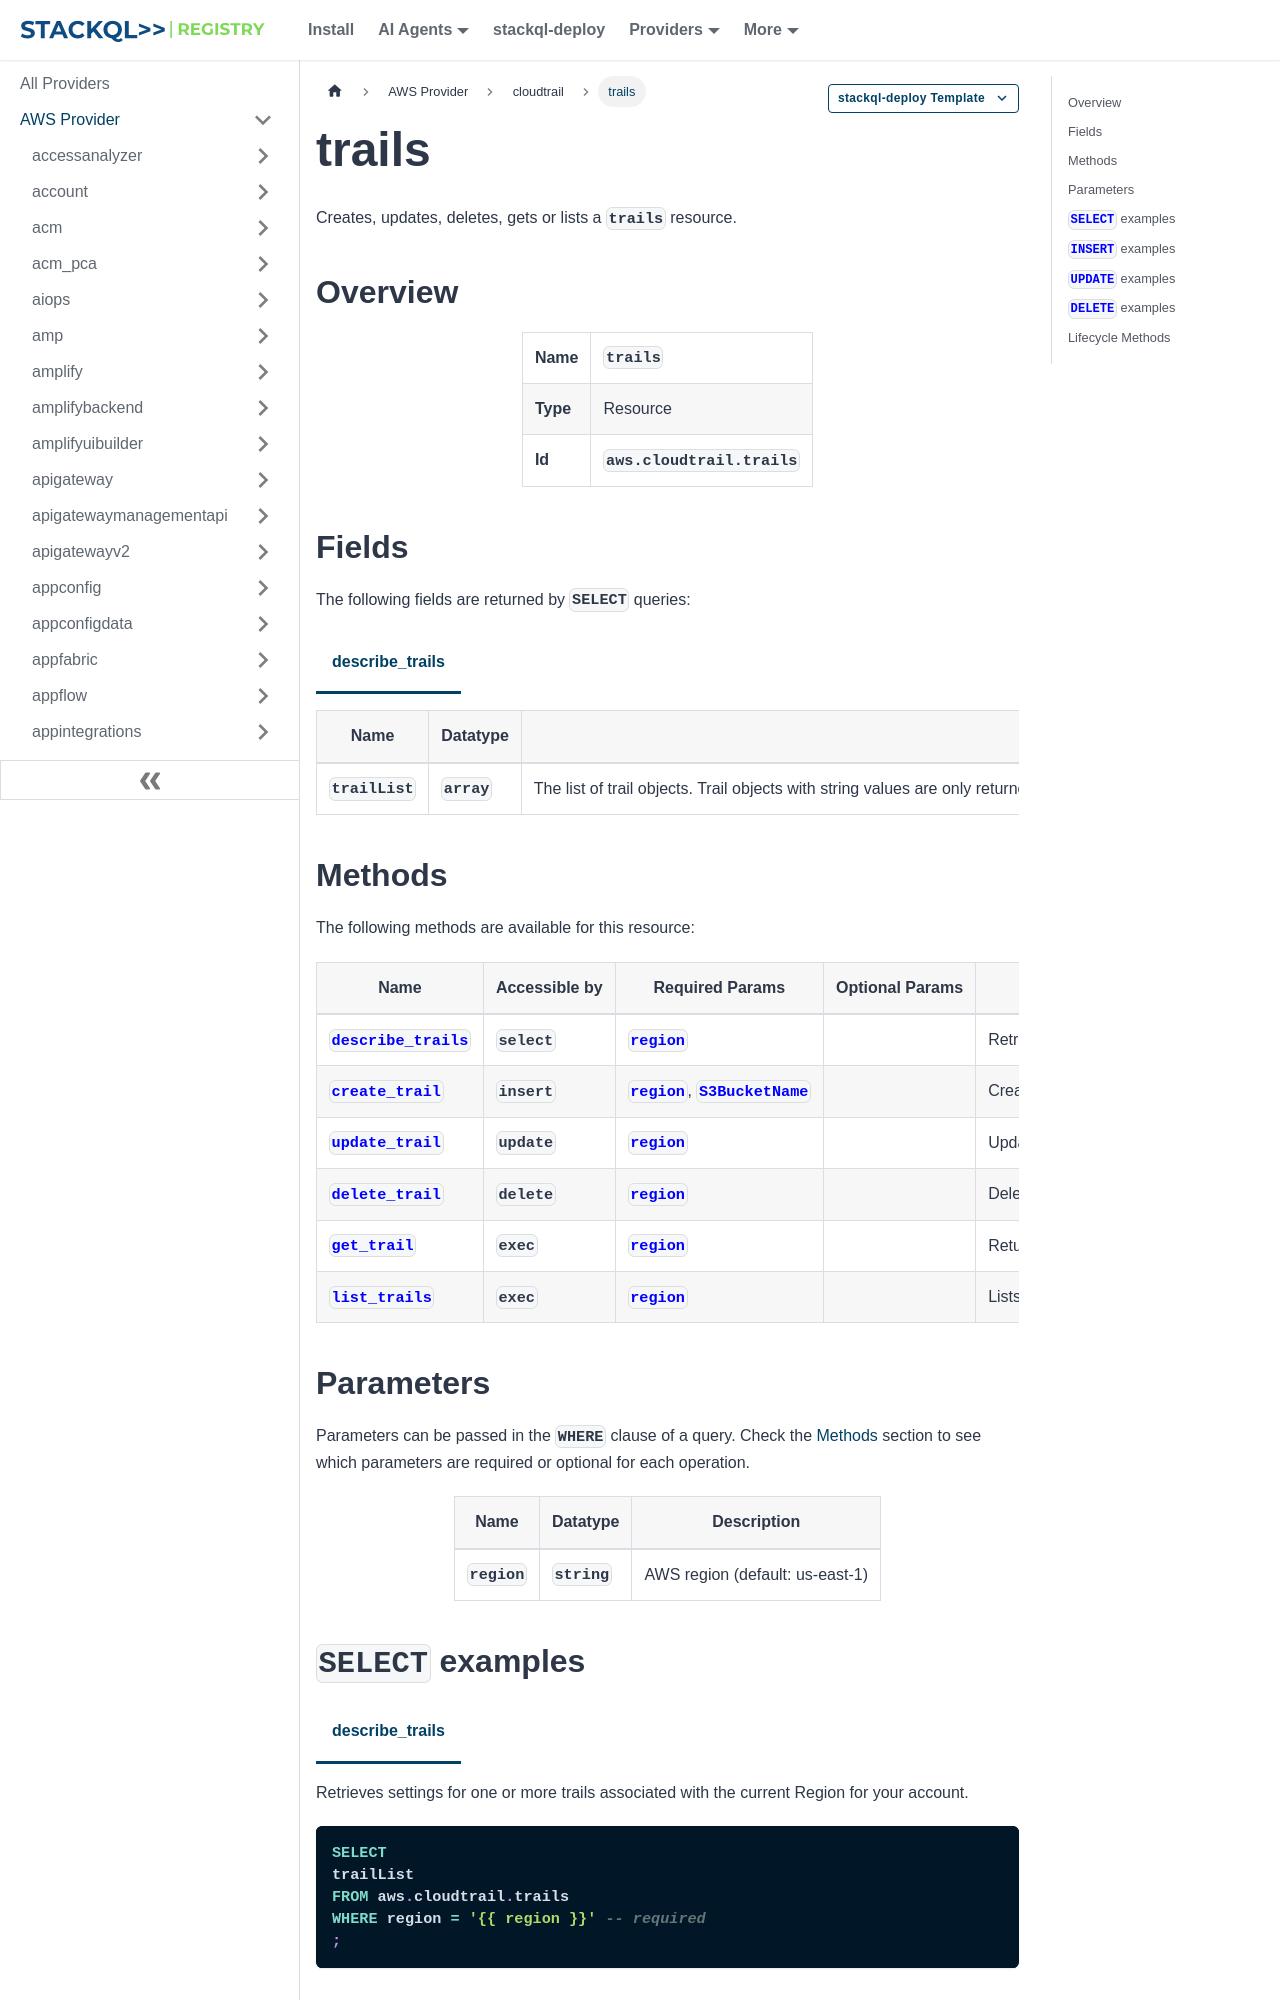

repository: stackql-registry/stackql-provider-aws · page: services/cloudtrail/trails.html · generator: docusaurus

--- 
title: trails
hide_title: false
hide_table_of_contents: false
keywords:
  - trails
  - cloudtrail
  - aws
  - infrastructure-as-code
  - configuration-as-data
  - cloud inventory
description: Query, deploy and manage aws resources using SQL
custom_edit_url: null
image: /img/stackql-aws-provider-featured-image.png
---

import CopyableCode from '@site/src/components/CopyableCode/CopyableCode';
import CodeBlock from '@theme/CodeBlock';
import Tabs from '@theme/Tabs';
import TabItem from '@theme/TabItem';

Creates, updates, deletes, gets or lists a <code>trails</code> resource.

## Overview
<table><tbody>
<tr><td><b>Name</b></td><td><CopyableCode code="trails" /></td></tr>
<tr><td><b>Type</b></td><td>Resource</td></tr>
<tr><td><b>Id</b></td><td><CopyableCode code="aws.cloudtrail.trails" /></td></tr>
</tbody></table>

## Fields

The following fields are returned by `SELECT` queries:

<Tabs
    defaultValue="describe_trails"
    values={[
        { label: 'describe_trails', value: 'describe_trails' }
    ]}
>
<TabItem value="describe_trails">

<table>
<thead>
    <tr>
    <th>Name</th>
    <th>Datatype</th>
    <th>Description</th>
    </tr>
</thead>
<tbody>
<tr>
    <td><CopyableCode code="trailList" /></td>
    <td><code>array</code></td>
    <td>The list of trail objects. Trail objects with string values are only returned if values for the objects exist in a trail's configuration. For example, SNSTopicName and SNSTopicARN are only returned in results if a trail is configured to send SNS notifications. Similarly, KMSKeyId only appears in results if a trail's log files are encrypted with KMS customer managed keys.</td>
</tr>
</tbody>
</table>
</TabItem>
</Tabs>

## Methods

The following methods are available for this resource:

<table>
<thead>
    <tr>
    <th>Name</th>
    <th>Accessible by</th>
    <th>Required Params</th>
    <th>Optional Params</th>
    <th>Description</th>
    </tr>
</thead>
<tbody>
<tr>
    <td><a href="#describe_trails"><CopyableCode code="describe_trails" /></a></td>
    <td><CopyableCode code="select" /></td>
    <td><a href="#parameter-region"><code>region</code></a></td>
    <td></td>
    <td>Retrieves settings for one or more trails associated with the current Region for your account.</td>
</tr>
<tr>
    <td><a href="#create_trail"><CopyableCode code="create_trail" /></a></td>
    <td><CopyableCode code="insert" /></td>
    <td><a href="#parameter-region"><code>region</code></a>, <a href="#parameter-S3BucketName"><code>S3BucketName</code></a></td>
    <td></td>
    <td>Creates a trail that specifies the settings for delivery of log data to an Amazon S3 bucket.</td>
</tr>
<tr>
    <td><a href="#update_trail"><CopyableCode code="update_trail" /></a></td>
    <td><CopyableCode code="update" /></td>
    <td><a href="#parameter-region"><code>region</code></a></td>
    <td></td>
    <td>Updates trail settings that control what events you are logging, and how to handle log files. Changes to a trail do not require stopping the CloudTrail service. Use this action to designate an existing bucket for log delivery. If the existing bucket has previously been a target for CloudTrail log files, an IAM policy exists for the bucket. UpdateTrail must be called from the Region in which the trail was created; otherwise, an InvalidHomeRegionException is thrown.</td>
</tr>
<tr>
    <td><a href="#delete_trail"><CopyableCode code="delete_trail" /></a></td>
    <td><CopyableCode code="delete" /></td>
    <td><a href="#parameter-region"><code>region</code></a></td>
    <td></td>
    <td>Deletes a trail. This operation must be called from the Region in which the trail was created. DeleteTrail cannot be called on the shadow trails (replicated trails in other Regions) of a trail that is enabled in all Regions. While deleting a CloudTrail trail is an irreversible action, CloudTrail does not delete log files in the Amazon S3 bucket for that trail, the Amazon S3 bucket itself, or the CloudWatchlog group to which the trail delivers events. Deleting a multi-Region trail will stop logging of events in all Amazon Web Services Regions enabled in your Amazon Web Services account. Deleting a single-Region trail will stop logging of events in that Region only. It will not stop logging of events in other Regions even if the trails in those other Regions have identical names to the deleted trail. For information about account closure and deletion of CloudTrail trails, see https://docs.aws.amazon.com/awscloudtrail/latest/userguide/cloudtrail-account-closure.html.</td>
</tr>
<tr>
    <td><a href="#get_trail"><CopyableCode code="get_trail" /></a></td>
    <td><CopyableCode code="exec" /></td>
    <td><a href="#parameter-region"><code>region</code></a></td>
    <td></td>
    <td>Returns settings information for a specified trail.</td>
</tr>
<tr>
    <td><a href="#list_trails"><CopyableCode code="list_trails" /></a></td>
    <td><CopyableCode code="exec" /></td>
    <td><a href="#parameter-region"><code>region</code></a></td>
    <td></td>
    <td>Lists trails that are in the current account.</td>
</tr>
</tbody>
</table>
